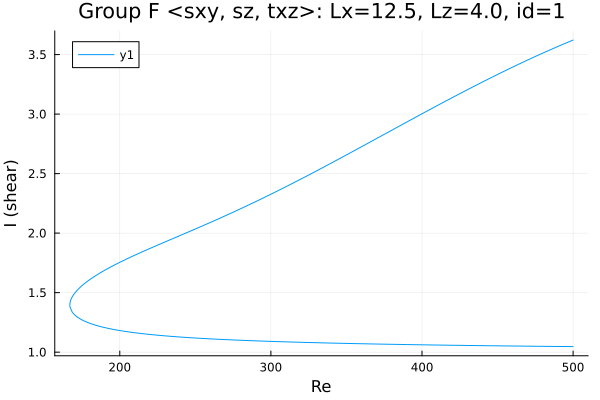

Values plotted in this chart, from the file beside it:
Re, shear
500.0, 3.622
499.7, 3.62
498.3, 3.613
496.9, 3.606
495.5, 3.598
494, 3.59
492.6, 3.583
491.2, 3.575
489.8, 3.567
488.4, 3.56
487, 3.552
485.6, 3.544
484.1, 3.536
482.7, 3.528
481.3, 3.52
479.9, 3.512
478.5, 3.504
477.1, 3.496
475.7, 3.488
474.2, 3.48
472.8, 3.471
471.4, 3.463
470, 3.455
468.6, 3.446
467.2, 3.438
465.8, 3.43
464.3, 3.421
462.9, 3.413
461.5, 3.404
460.1, 3.395
458.7, 3.387
457.3, 3.378
455.9, 3.369
454.4, 3.361
453, 3.352
451.6, 3.343
450.2, 3.334
448.8, 3.325
447.4, 3.316
446, 3.308
444.5, 3.299
443.1, 3.29
441.7, 3.281
440.3, 3.271
438.9, 3.262
437.5, 3.253
436.1, 3.244
434.6, 3.235
433.2, 3.226
431.8, 3.216
430.4, 3.207
429, 3.198
427.6, 3.189
426.2, 3.179
424.7, 3.17
423.3, 3.16
421.9, 3.151
420.5, 3.142
419.1, 3.132
417.7, 3.123
... 477 more rows
